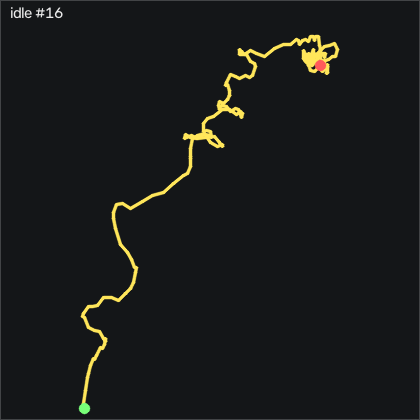

Data behind this chart, as committed beside it:
t_s, ax, ay, az, gx, gy, gz, seq
0.00000, -0.885, -0.213, 0.35, -0.06616, -0.2864, -0.1749, 54323
0.01000, -0.871, -0.211, 0.347, 0.1168, -0.8664, 0.1601, 54324
0.02000, -0.863, -0.21, 0.345, 0.1168, -0.8354, 0.06915, 54325
0.03000, -0.879, -0.21, 0.351, 0.08684, -0.2864, -0.3278, 54326
0.04000, -0.873, -0.206, 0.35, 0.1478, -0.5004, 0.1301, 54327
0.05000, -0.863, -0.208, 0.341, 0.1778, -0.4694, 0.4042, 54328
0.06000, -0.882, -0.208, 0.345, 0.08684, 0.07956, 0.03815, 54329
0.07000, -0.874, -0.206, 0.349, 0.1478, -0.3174, 0.3131, 54330
0.08000, -0.861, -0.206, 0.341, 0.2388, -0.5004, 0.3432, 54331
0.09000, -0.881, -0.21, 0.348, 0.1478, 0.04856, -0.2359, 54332
0.1, -0.875, -0.206, 0.351, 0.1168, -0.2254, -0.2059, 54333
0.111, -0.866, -0.207, 0.341, 0.05584, -0.3474, -0.05285, 54334
0.12, -0.885, -0.209, 0.346, -0.03516, 0.2006, -0.2969, 54335
0.13, -0.878, -0.207, 0.348, -0.1272, -0.1954, 0.00815, 54336
0.14, -0.867, -0.213, 0.343, -0.2182, -0.4694, 0.09915, 54337
0.15, -0.881, -0.21, 0.346, -0.3712, -0.04244, -0.08385, 54338
0.16, -0.875, -0.211, 0.349, -0.3402, -0.2564, 0.06915, 54339
0.17, -0.862, -0.211, 0.345, -0.2792, -0.6524, 0.2212, 54340
0.18, -0.875, -0.215, 0.354, -0.1272, -0.04244, -0.2359, 54341
0.19, -0.876, -0.213, 0.352, 0.02584, -0.1954, -0.1139, 54342
0.2, -0.863, -0.212, 0.344, 0.3308, -0.4694, 0.2212, 54343
0.21, -0.875, -0.212, 0.344, 0.2998, -0.01244, -0.1749, 54344
0.22, -0.878, -0.207, 0.348, 0.2998, -0.07344, -0.2359, 54345
0.23, -0.865, -0.21, 0.344, 0.4218, -0.5304, 0.06915, 54346
0.241, -0.875, -0.211, 0.347, 0.4828, 0.04856, -0.08385, 54347
0.25, -0.884, -0.204, 0.35, 0.4828, 0.1706, 0.1301, 54348
0.26, -0.869, -0.202, 0.343, 0.4828, -0.4694, 0.5871, 54349
0.27, -0.874, -0.207, 0.346, 0.3308, -0.3174, 0.2822, 54350
0.281, -0.878, -0.204, 0.349, 0.1478, -0.3174, 0.1301, 54351
0.29, -0.861, -0.203, 0.345, 0.1778, -0.7444, 0.3432, 54352
0.3, -0.869, -0.206, 0.345, 0.05584, -0.3174, -0.2359, 54353
0.31, -0.882, -0.204, 0.352, -0.1272, -0.04244, -0.6018, 54354
0.32, -0.871, -0.206, 0.345, -0.1882, -0.5304, -0.2969, 54355
0.33, -0.878, -0.21, 0.35, -0.3102, -0.4084, -0.3888, 54356
0.34, -0.88, -0.21, 0.351, -0.4622, -0.5614, -0.4499, 54357
0.35, -0.866, -0.212, 0.351, -0.2792, -1.018, 0.00815, 54358
0.36, -0.864, -0.212, 0.347, -0.1272, -0.7134, -0.08385, 54359
0.37, -0.876, -0.212, 0.352, -0.00516, -0.3474, -0.4499, 54360
0.38, -0.867, -0.212, 0.35, 0.1778, -0.5614, -0.3278, 54361
0.39, -0.871, -0.216, 0.348, 0.3918, -0.07344, -0.2059, 54362
0.4, -0.888, -0.211, 0.351, 0.5438, 0.3226, -0.02285, 54363
0.411, -0.876, -0.211, 0.342, 0.6968, -0.3784, 0.6181, 54364
0.42, -0.869, -0.211, 0.343, 0.7568, -0.4694, 0.6782, 54365
0.43, -0.88, -0.207, 0.346, 0.6968, -0.1644, 0.4351, 54366
0.44, -0.868, -0.201, 0.345, 0.6658, -0.5914, 0.6181, 54367
0.451, -0.864, -0.202, 0.344, 0.5748, -0.5004, 0.2822, 54368
0.46, -0.882, -0.203, 0.346, 0.3308, -0.1644, -0.3278, 54369
0.47, -0.877, -0.204, 0.351, 0.1778, -0.4084, -0.1449, 54370
0.48, -0.866, -0.206, 0.348, 0.02584, -0.5304, 0.1601, 54371
0.49, -0.883, -0.207, 0.353, -0.00516, -0.1644, 0.06915, 54372
0.5, -0.873, -0.21, 0.354, 0.02584, -0.5004, 0.5572, 54373
0.51, -0.858, -0.21, 0.349, 0.08684, -0.6834, 0.6782, 54374
0.52, -0.873, -0.212, 0.355, 0.1168, -0.07344, 0.1601, 54375
0.53, -0.868, -0.207, 0.353, 0.2388, -0.1344, 0.3131, 54376
0.54, -0.859, -0.208, 0.346, 0.4218, -0.1034, 0.4652, 54377
0.55, -0.882, -0.208, 0.354, 0.4528, 0.5976, -0.2359, 54378
0.56, -0.879, -0.201, 0.351, 0.4528, 0.2616, -0.1449, 54379
0.57, -0.865, -0.202, 0.346, 0.2998, -0.1644, 0.03815, 54380
0.581, -0.882, -0.204, 0.346, -0.00516, 0.1096, -0.3579, 54381
0.59, -0.878, -0.2, 0.351, -0.1882, -0.2254, -0.2359, 54382
... 141 more rows
